3-way image classification set "cleaned_data" from GitHub (ChamHerman/mango-ripeness-grading); label vocabulary: fully ripe, overripe, unripe.

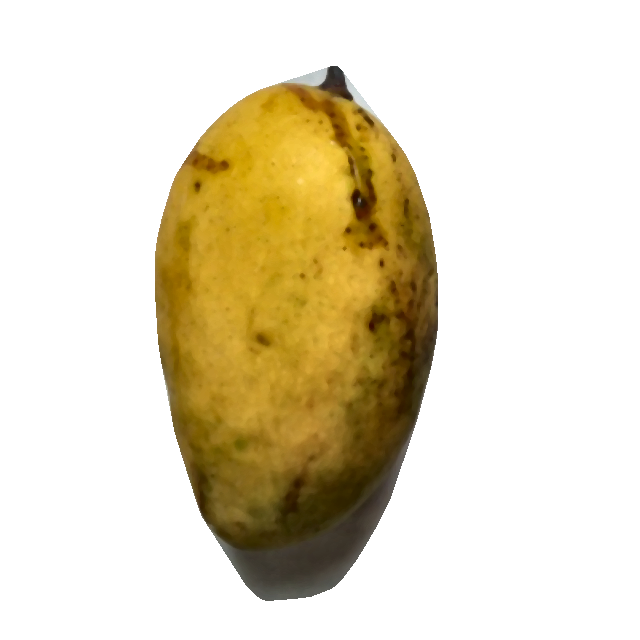
Label: fully ripe

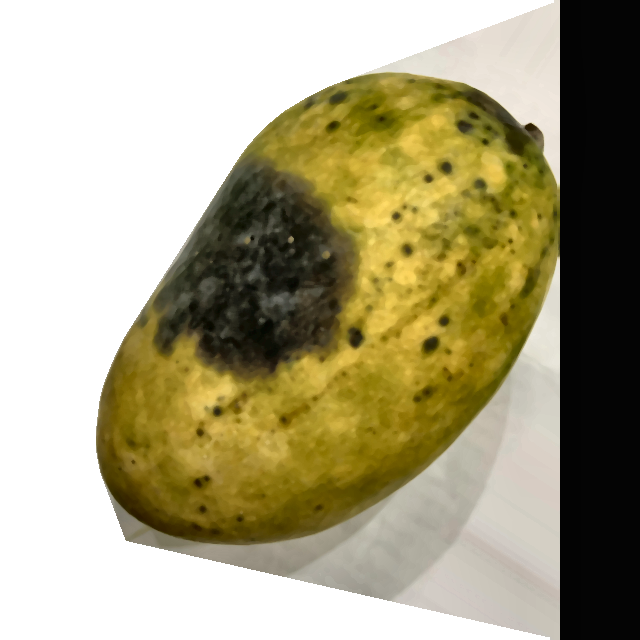
Label: overripe

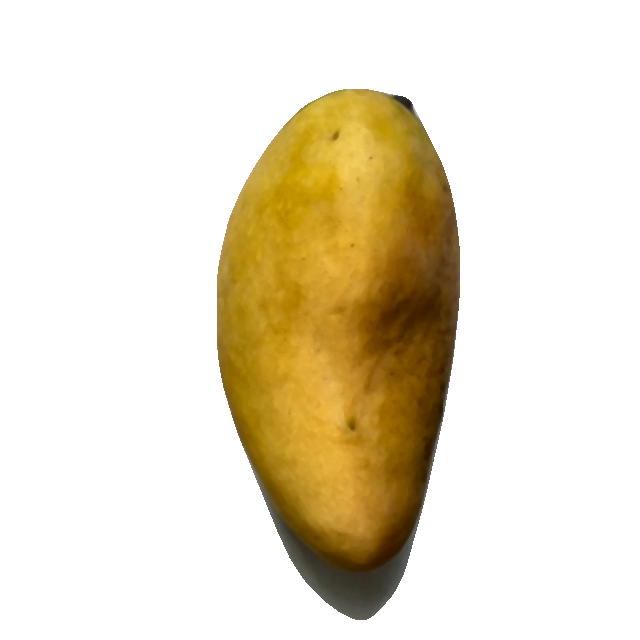
Label: fully ripe

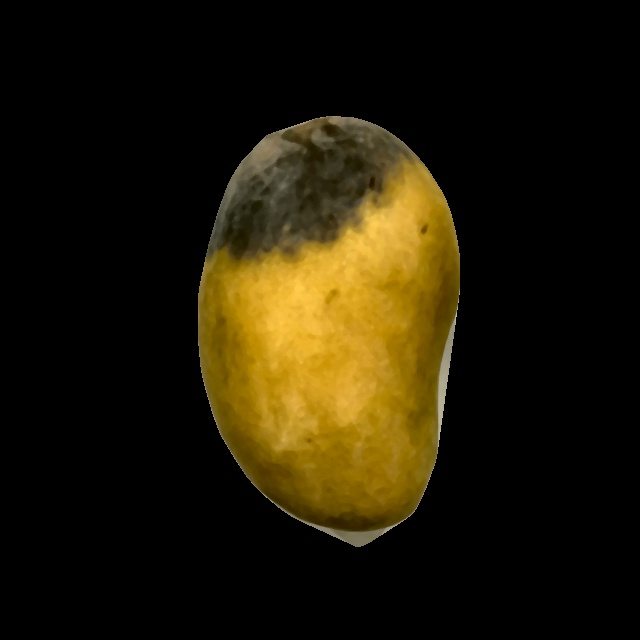
Label: overripe

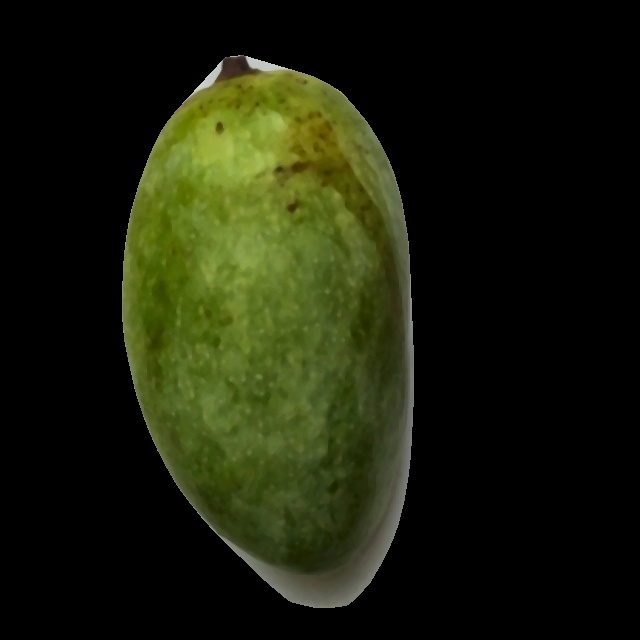
Label: unripe

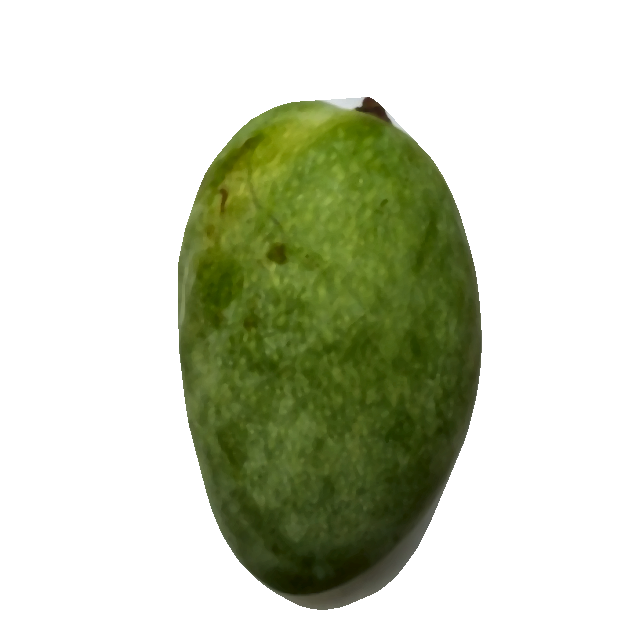
Label: unripe
